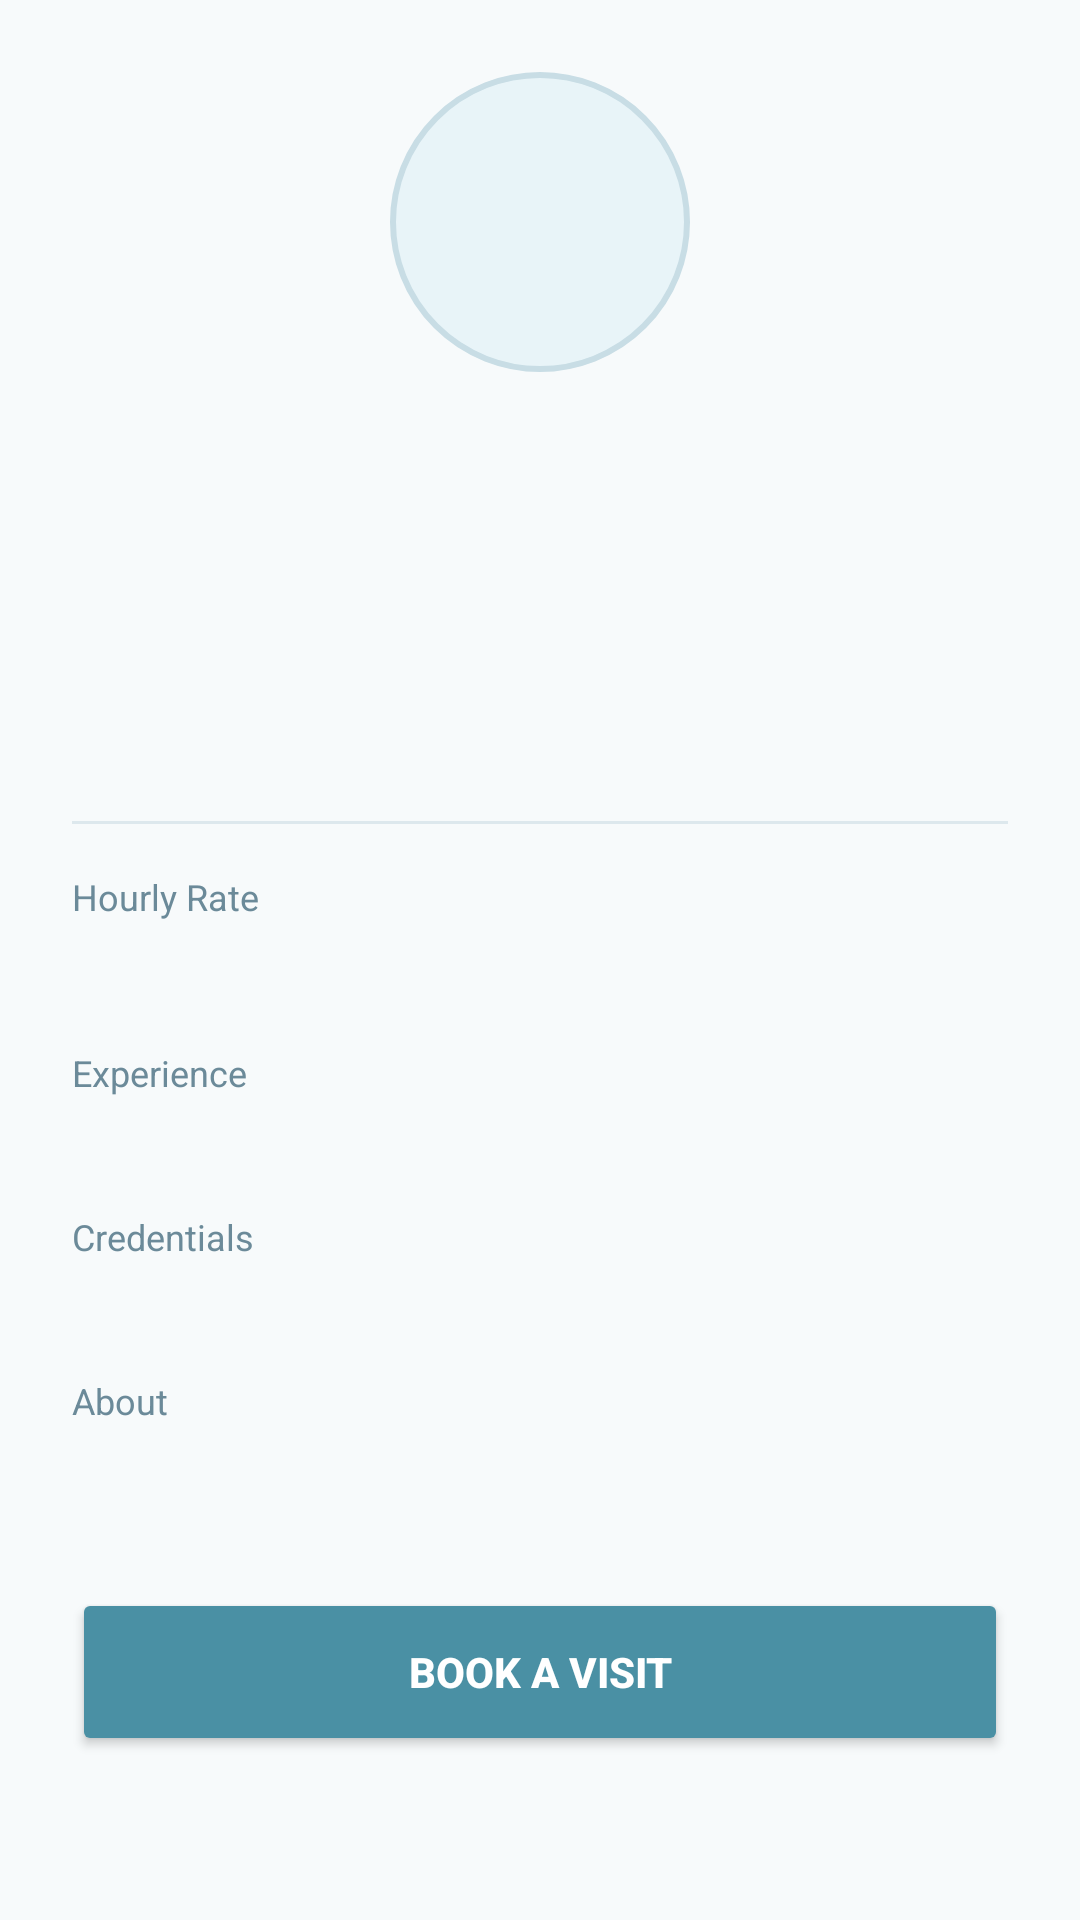

This screen was rendered from an Android layout file. Write that file and the resources it references.
<!-- AndroidManifest.xml: application theme Theme.CarerApp -->
<!-- res/layout/activity_carer_detail.xml -->
<?xml version="1.0" encoding="utf-8"?>
<ScrollView
    xmlns:android="http://schemas.android.com/apk/res/android"
    android:layout_width="match_parent"
    android:layout_height="match_parent"
    android:background="@color/background">

    <LinearLayout
        android:layout_width="match_parent"
        android:layout_height="wrap_content"
        android:orientation="vertical"
        android:padding="24dp">

        
        <FrameLayout
            android:layout_width="100dp"
            android:layout_height="100dp"
            android:layout_gravity="center_horizontal"
            android:background="@drawable/circle_logo_bg"
            android:layout_marginBottom="12dp">

            <TextView
                android:id="@+id/tvDetailInitial"
                android:layout_width="wrap_content"
                android:layout_height="wrap_content"
                android:layout_gravity="center"
                android:textColor="@color/primary"
                android:textSize="36sp"
                android:textStyle="bold"/>

        </FrameLayout>

        
        <TextView
            android:id="@+id/tvDetailName"
            android:layout_width="wrap_content"
            android:layout_height="wrap_content"
            android:layout_gravity="center_horizontal"
            android:textColor="@color/text_primary"
            android:textSize="22sp"
            android:textStyle="bold"
            android:layout_marginBottom="6dp"/>

        
        <TextView
            android:id="@+id/tvDetailType"
            android:layout_width="wrap_content"
            android:layout_height="wrap_content"
            android:layout_gravity="center_horizontal"
            android:background="@drawable/badge_bg"
            android:textColor="@color/white"
            android:paddingStart="12dp"
            android:paddingEnd="12dp"
            android:paddingTop="4dp"
            android:paddingBottom="4dp"
            android:textSize="13sp"
            android:layout_marginBottom="6dp"/>

        
        <TextView
            android:id="@+id/tvDetailHospital"
            android:layout_width="wrap_content"
            android:layout_height="wrap_content"
            android:layout_gravity="center_horizontal"
            android:textColor="@color/text_secondary"
            android:textSize="14sp"
            android:layout_marginBottom="6dp"/>

        
        <TextView
            android:id="@+id/tvDetailRating"
            android:layout_width="wrap_content"
            android:layout_height="wrap_content"
            android:layout_gravity="center_horizontal"
            android:textColor="@color/accent"
            android:textSize="16sp"
            android:textStyle="bold"
            android:layout_marginBottom="24dp"/>

        
        <View
            android:layout_width="match_parent"
            android:layout_height="1dp"
            android:background="@color/divider"
            android:layout_marginBottom="16dp"/>

        
        <TextView
            android:layout_width="wrap_content"
            android:layout_height="wrap_content"
            android:text="Hourly Rate"
            android:textColor="@color/text_secondary"
            android:textSize="12sp"
            android:layout_marginBottom="2dp"/>

        <TextView
            android:id="@+id/tvDetailRate"
            android:layout_width="wrap_content"
            android:layout_height="wrap_content"
            android:textColor="@color/primary"
            android:textSize="18sp"
            android:textStyle="bold"
            android:layout_marginBottom="16dp"/>

        
        <TextView
            android:layout_width="wrap_content"
            android:layout_height="wrap_content"
            android:text="Experience"
            android:textColor="@color/text_secondary"
            android:textSize="12sp"
            android:layout_marginBottom="2dp"/>

        <TextView
            android:id="@+id/tvDetailExperience"
            android:layout_width="wrap_content"
            android:layout_height="wrap_content"
            android:textColor="@color/text_primary"
            android:textSize="15sp"
            android:layout_marginBottom="16dp"/>

        
        <TextView
            android:layout_width="wrap_content"
            android:layout_height="wrap_content"
            android:text="Credentials"
            android:textColor="@color/text_secondary"
            android:textSize="12sp"
            android:layout_marginBottom="2dp"/>

        <TextView
            android:id="@+id/tvDetailCredentials"
            android:layout_width="wrap_content"
            android:layout_height="wrap_content"
            android:textColor="@color/text_primary"
            android:textSize="15sp"
            android:layout_marginBottom="16dp"/>

        
        <TextView
            android:layout_width="wrap_content"
            android:layout_height="wrap_content"
            android:text="About"
            android:textColor="@color/text_secondary"
            android:textSize="12sp"
            android:layout_marginBottom="2dp"/>

        <TextView
            android:id="@+id/tvDetailBio"
            android:layout_width="match_parent"
            android:layout_height="wrap_content"
            android:textColor="@color/text_primary"
            android:textSize="15sp"
            android:lineSpacingExtra="4dp"
            android:layout_marginBottom="32dp"/>

        
        <Button
            android:id="@+id/btnBookVisit"
            android:layout_width="match_parent"
            android:layout_height="56dp"
            android:text="BOOK A VISIT"
            android:textColor="@color/white"
            android:backgroundTint="@color/primary"
            android:textSize="14sp"
            android:textStyle="bold"/>

    </LinearLayout>
</ScrollView>
<!-- resources referenced by this layout -->
<resources>
  <color name="accent">#F4A261</color>
  <color name="background">#F7FAFB</color>
  <color name="divider">#DDE8ED</color>
  <color name="primary">#4A90A4</color>
  <color name="text_primary">#1A2B35</color>
  <color name="text_secondary">#6B8A99</color>
  <color name="white">#FFFFFF</color>
  <!-- drawable circle_logo_bg (drawable) -->
  <?xml version="1.0" encoding="utf-8"?>
  <shape xmlns:android="http://schemas.android.com/apk/res/android"
      android:shape="oval">
      <solid android:color="@color/primary_light"/>
      <stroke
          android:width="2dp"
          android:color="@color/input_border"/>
  </shape>
  <style name="Theme.CarerApp" parent="Theme.MaterialComponents.Light.NoActionBar">
          <item name="colorPrimary">@color/primary</item>
          <item name="colorPrimaryDark">@color/primary_dark</item>
          <item name="colorAccent">@color/accent</item>
          <item name="android:windowBackground">@color/background</item>
          <item name="android:statusBarColor">@color/primary</item>
      </style>
  <color name="primary_light">#E8F4F8</color>
  <color name="input_border">#C8DDE5</color>
  <color name="primary_dark">#2C6E82</color>
</resources>
